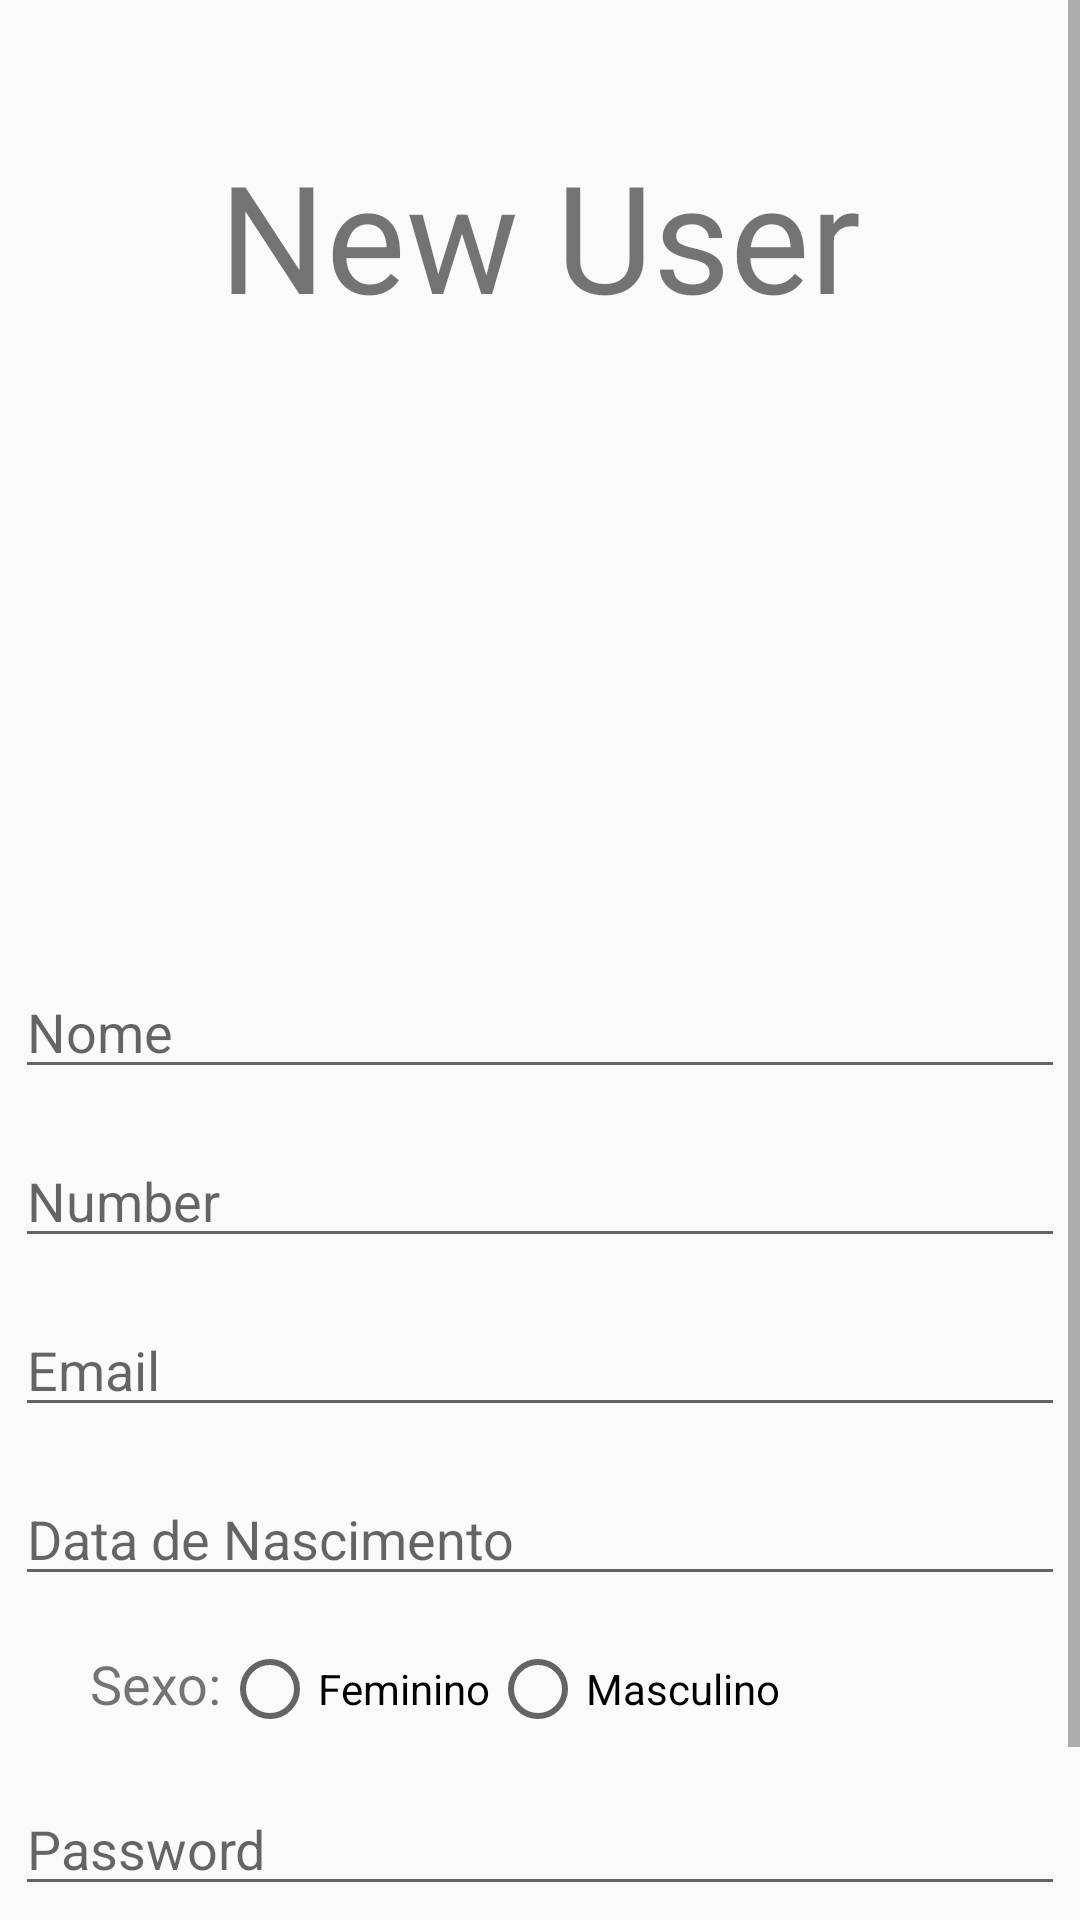

The Android layout XML behind this screen, and the referenced resources:
<!-- AndroidManifest.xml: application theme Theme.Teste -->
<!-- res/layout/activity_register.xml -->
<?xml version="1.0" encoding="utf-8"?>
<LinearLayout xmlns:android="http://schemas.android.com/apk/res/android"
    xmlns:app="http://schemas.android.com/apk/res-auto"
    xmlns:tools="http://schemas.android.com/tools"
    android:orientation="vertical"
    android:layout_width="match_parent"
    android:layout_height="match_parent"
    tools:context=".RegisterActivity">

    <ScrollView
        android:layout_width="match_parent"
        android:layout_height="wrap_content">

        <LinearLayout
            android:layout_width="match_parent"
            android:layout_height="wrap_content"
            android:orientation="vertical"
            android:gravity="center">

            <TextView
                android:id="@+id/titlenew"
                android:layout_width="wrap_content"
                android:layout_height="wrap_content"
                android:text="@string/tittlenew"
                android:textSize="50sp"
                android:layout_marginTop="45dp"/>

            <ImageView
                android:id="@+id/image"
                android:layout_width="wrap_content"
                android:layout_height="180dp"
                android:layout_marginTop="15dp"
                android:src="@drawable/user"/>

            <EditText
                android:id="@+id/eName"
                android:layout_width="350dp"
                android:layout_height="wrap_content"
                android:ems="10"
                android:inputType="text"
                android:hint="@string/name"
                android:layout_marginTop="15dp"/>

            <EditText
                android:id="@+id/eNumber"
                android:layout_width="350dp"
                android:layout_height="wrap_content"
                android:ems="10"
                android:inputType="phone"
                android:hint="@string/number"
                android:layout_marginTop="15dp"/>

            <EditText
                android:id="@+id/eEmail"
                android:layout_width="350dp"
                android:layout_height="wrap_content"
                android:ems="10"
                android:inputType="textEmailAddress"
                android:hint="@string/email"
                android:layout_marginTop="15dp"/>

            <EditText
                android:id="@+id/eDate"
                android:layout_width="350dp"
                android:layout_height="wrap_content"
                android:ems="10"
                android:inputType="none"
                android:hint="@string/date"
                android:layout_marginTop="15dp"/>


            <RadioGroup
                android:id="@+id/rg_sexo"
                android:layout_width="match_parent"
                android:layout_height="match_parent"
                android:orientation="horizontal"
                android:layout_marginTop="15dp"
                android:layout_marginLeft="20dp">

                <TextView
                    android:layout_width="wrap_content"
                    android:layout_height="wrap_content"
                    android:text="@string/sexo"
                    android:textSize="18sp"/>

                <RadioButton
                    android:id="@+id/rbfem"
                    android:layout_width="wrap_content"
                    android:layout_height="wrap_content"
                    android:text="@string/fem" />

                <RadioButton
                    android:id="@+id/rbmasc"
                    android:layout_width="wrap_content"
                    android:layout_height="wrap_content"
                    android:text="@string/masc" />
            </RadioGroup>

            <EditText
                android:id="@+id/ePass"
                android:layout_width="350dp"
                android:layout_height="wrap_content"
                android:ems="10"
                android:inputType="textPassword"
                android:hint="@string/password"
                android:layout_marginTop="15dp"/>

            <LinearLayout
                android:layout_width="wrap_content"
                android:layout_height="wrap_content"
                android:orientation="horizontal"
                android:layout_marginTop="20dp">

                <Button
                    android:id="@+id/btnR"
                    android:layout_width="wrap_content"
                    android:layout_height="wrap_content"
                    android:text="@string/register"
                    android:background="@color/greenbtn"
                    />

                <Button
                    android:id="@+id/btnC"
                    android:layout_width="wrap_content"
                    android:layout_height="wrap_content"
                    android:text="@string/cancel"
                    android:layout_marginLeft="150dp"
                    android:background="@color/redbtn"
                    />

            </LinearLayout>


        </LinearLayout>

    </ScrollView>

</LinearLayout>
<!-- resources referenced by this layout -->
<resources>
  <color name="greenbtn">#FF73D987</color>
  <color name="redbtn">#FFEB5959</color>
  <string name="cancel">Cancel</string>
  <string name="date">Data de Nascimento</string>
  <string name="email">Email</string>
  <string name="fem">Feminino</string>
  <string name="masc">Masculino</string>
  <string name="name">Nome</string>
  <string name="number">Number</string>
  <string name="password">Password</string>
  <string name="register">Registar</string>
  <string name="sexo">Sexo: </string>
  <string name="tittlenew">New User</string>
  <style name="Theme.Teste" parent="Base.Theme.Teste" />
  <style name="Base.Theme.Teste" parent="Theme.AppCompat.Light.NoActionBar">
          
          
      </style>
</resources>
